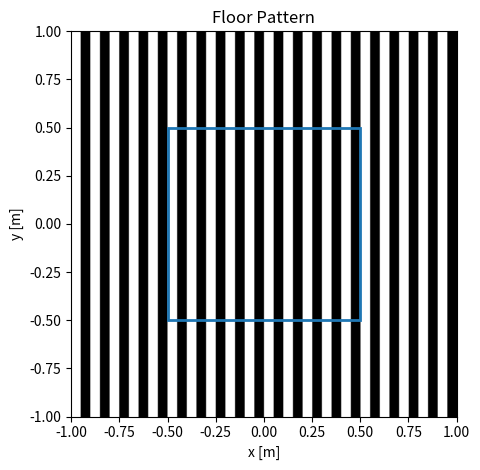

This figure's Python source:
import numpy as np
import matplotlib.pyplot as plt
import matplotlib.cm as cm
import matplotlib.animation as animation
from matplotlib.patches import Rectangle


## PLOT BRIGHTNESS PATTERN FROM 2.4.1 HORIZONTAL MOTION
I_0 = 255   # Brightness value (0-255)
L = 0.1     # Stripe Period [m]


## CAMERA PARAMETERS
WIDTH_PIXELS = 320
HEIGHT_PIXELS = 320
FPS = 60                # Frame Rate [1/s]
w = 3.6e-6              # Pixel width [m]
f = 0.66e-3             # Focal Length [m]
O_x = WIDTH_PIXELS/2    # Pixel X_offset [pixels]
O_y = HEIGHT_PIXELS/2   # Pixel Y_offset [pixels]

d = 0.573

Xi_Width = d*(WIDTH_PIXELS*w)/f 
Yi_Width = d*(HEIGHT_PIXELS*w)/f 

x = np.linspace(-1.0, 1.0, 1000)    # [m]
y = np.linspace(-1.0, 1.0, 1000)    # [m]
X, Y = np.meshgrid(x, y)

def Intensity(X):
    I = I_0/2*(np.sin(2*np.pi*X/L)+1)
    I = np.round(I/255,0)*255
    return I

fig, ax = plt.subplots()
im = ax.imshow(Intensity(X), interpolation='bilinear', 
                vmin=0, vmax=255, cmap=cm.gray,
                origin='upper',
                extent=[-1,1,-1,1]
)

ax.add_patch(Rectangle((-Xi_Width/2,-Yi_Width/2),Xi_Width,Yi_Width,lw=2,fill=False,color="tab:blue"))

ax.set_title("Floor Pattern")
ax.set_xlabel("x [m]")
ax.set_ylabel("y [m]")
fig.tight_layout()

plt.show()
